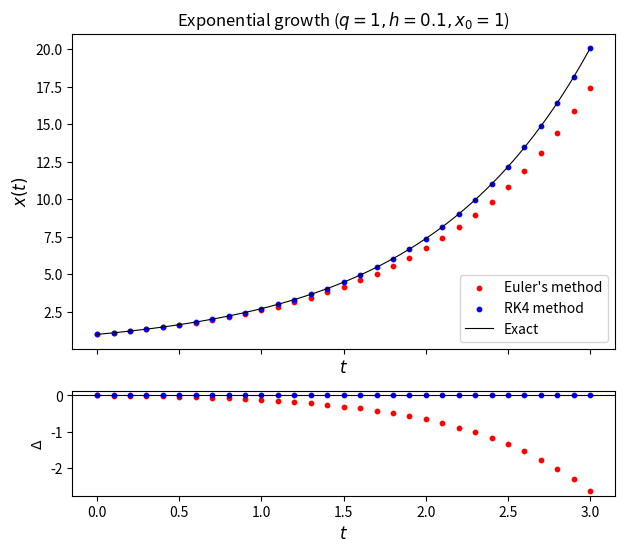
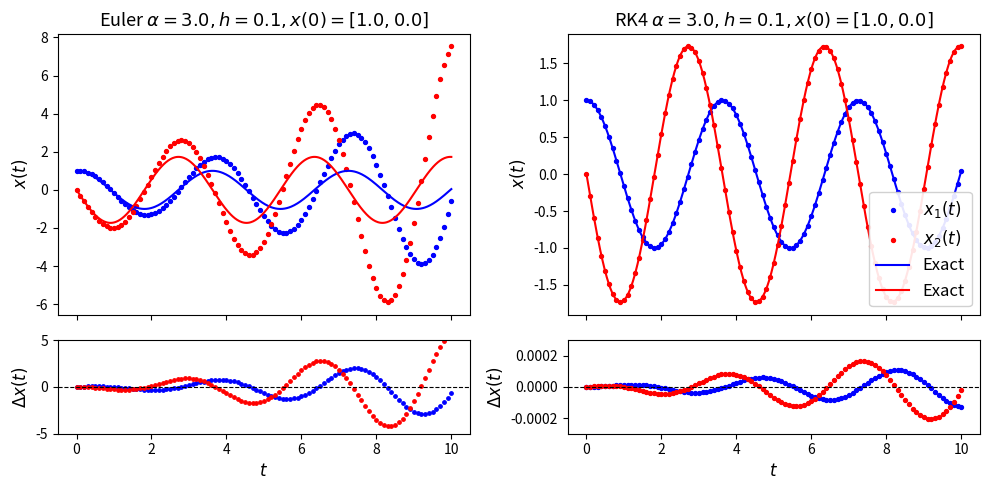

Python code for these plots, in order:
import os
import numpy as np
import matplotlib.pyplot as plt


def euler(f, x, t, h, p):
    """
    Computes a single integration step using Euler's method.

    Parameters
    ----------
    f : callable
        Derivative function f(x, t, p) calculating dx/dt.
    x : float or array_like
        State vector at current time step.
    t : float
        Current time value.
    h : float
        Time step size.
    p : tuple, list, dict, or scalar
        Parameters to evaluate f.

    Returns
    -------
    x_next : float or ndarray
        Updated state vector after step size h.
    """
    return x + h * f(x, t, p)


def rk4(f, x, t, h, p):
    """
    Computes a single integration step using the 4th-order Runge-Kutta (RK4) method.

    Parameters
    ----------
    f : callable
        Derivative function f(x, t, p) calculating dx/dt.
    x : float or array_like
        State vector at current time step.
    t : float
        Current time value.
    h : float
        Time step size.
    p : tuple, list, dict, or scalar
        Parameters to evaluate f.

    Returns
    -------
    x_next : float or ndarray
        Updated state vector x(t + h) using the RK4 method.
    """
    k1 = f(x, t, p)
    k2 = f(x + 0.5 * h * k1, t + 0.5 * h, p)
    k3 = f(x + 0.5 * h * k2, t + 0.5 * h, p)
    k4 = f(x + h * k3, t + h, p)

    return x + h * (k1 + 2.0 * k2 + 2.0 * k3 + k4) / 6.0


def solve_ode(m, f, xa, a, b, k, p, c=lambda x, t, p: x):
    """
    Numerically integrates an ODE system dx/dt = f(x, t, p) over the interval
    [a, b], using k integration steps with method m under initial condition
    x(a) = xa. Note that a does not need to be less than b.

    Parameters
    ----------
    m : callable
        Single-step integration method function (e.g., euler, rk4).
    f : callable
        Derivative function f(x, t, p) calculating dx/dt.
    xa : float or array_like
        Initial state vector at initial time a.
    a : float
        Initial time.
    b : float
        Final time.
    k : int
        Number of integration steps.
    p : tuple, list, dict, or scalar, optional
        Parameters passed to f and c.
    c : callable, optional
        Conditioning or constraint function c(x, t, p) applied to the state
        at each step.

    Returns
    -------
    t : ndarray
        1D array of time points of length k + 1, where t[j] = a + j * h.
    w : ndarray
        Array of state vectors across all time points.
    """
    assert k > 0
    n = len(xa)
    h = (b - a) / k
    w = np.zeros((n, k + 1))

    t = np.zeros(k + 1)
    w[:, 0] = xa

    t[0] = a

    for j in range(k):
        t[j + 1] = t[j] + h
        w[:, j + 1] = m(f, w[:, j], t[j], h, p)
        w[:, j + 1] = c(w[:, j + 1], t[j + 1], p)

    return t, w

# ------------------------------------------------------------------
# Problem Set 4 - Exercise 4: exponential growth.
# Implemented only as a test of the code.
# ------------------------------------------------------------------

def _exponential_growth(x, t, p):
    """
    Derivative function for exponential growth, dx/dt = q * x.

    Parameters
    ----------
    x : array_like
        State vector at time t.
    t : float
        Current time value (unused, the system is autonomous).
    p : array_like
        Parameters, where q = p[0] is the growth rate.

    Returns
    -------
    dx : ndarray
        Time derivative of the state vector.
    """
    return p[0] * np.array(x[0])

def _exponential_growth_exact(xa, a, t, p):
    """
    Exact solution of dx/dt = q * x with x(a) = xa.

    Parameters
    ----------
    xa : float or array_like
        Initial state vector at initial time a.
    a : float
        Initial time.
    t : float or array_like
        Time value(s) at which the solution is evaluated.
    p : array_like
        Parameters, where q = p[0] is the growth rate.

    Returns
    -------
    x : float or ndarray
        Exact solution x(t) = xa * exp(q * (t - a)).
    """
    return xa * np.exp(p[0] * (t - a))

# ------------------------------------------------------------------
# Problem Set 4 - Exercise 6: harmonic oscillator.
# Implemented only as a test of the code.
# ------------------------------------------------------------------

def _harmonic_oscillator(x, t, p):
    """
    Derivative function for the harmonic oscillator y'' = -alpha * y,
    reduced to first order with x1 = y and x2 = y'.

    Parameters
    ----------
    x : array_like
        State vector [x1, x2] = [y, y'] at time t.
    t : float
        Current time value (unused, the system is autonomous).
    p : array_like
        Parameters, where alpha = p[0].

    Returns
    -------
    dx : ndarray
        Time derivative [x1', x2'] = [x2, -alpha * x1].
    """
    return np.array([x[1], -p[0] * x[0]])


def main():
    output_dir = "plots"
    os.makedirs(output_dir, exist_ok=True)

    # ------------------------------------------------------------------
    # Exponential growth
    # ------------------------------------------------------------------
    fig, axes = plt.subplots(2, 1, figsize=(7, 6), sharex=True, gridspec_kw={'height_ratios': [3, 1]})

    a = 0
    b = 3
    h = 0.1

    k = int((b - a) / h)
    xa = np.array([1]) # x(a) = x(0) = 1
    p = np.array([1])

    t_euler, w_euler = solve_ode(euler, _exponential_growth, xa, a, b, k, p)
    t_rk4, w_rk4 = solve_ode(rk4, _exponential_growth, xa, a, b, k, p)

    # Continuous exact solution
    t_exact = np.linspace(a, b, 500)
    x_exact = _exponential_growth_exact(xa, a, t_exact, p)

    # Discrete exact solution for error calculation
    x_exact_euler = _exponential_growth_exact(xa, a, t_euler, p).squeeze()
    x_exact_rk4 = _exponential_growth_exact(xa, a, t_rk4, p).squeeze()

    ax = axes[0]

    ax.scatter(t_euler, w_euler[0,:], label="Euler's method", c="red", s=10)
    ax.scatter(t_rk4, w_rk4[0,:], label="RK4 method", c="blue", s=10)

    ax.plot(t_exact, x_exact.squeeze(), label="Exact", color="black", linestyle="-", linewidth=0.8)

    ax.set_xlabel(r"$t$", fontsize=12)
    ax.set_ylabel(r"$x(t)$", fontsize=12)

    ax.set_title(f"Exponential growth ($q={p[0]}, h={h}, x_0={xa[0]}$)", fontsize=12)
    ax.legend(fontsize=10, loc="lower right")

    ax = axes[1]

    ax.scatter(t_euler, w_euler[0, :] - x_exact_euler, c="red", s=10, label="Euler err")
    ax.scatter(t_rk4, w_rk4[0, :] - x_exact_rk4, c="blue", s=10, label="RK4 err")

    ax.axhline(0, color="black", linestyle="-", linewidth=0.8)

    ax.set_xlabel(r"$t$", fontsize=12)
    ax.set_ylabel(r"$\Delta$", fontsize=10)

    plt.savefig(f"{output_dir}/exponential_growth.png", format="png")
    plt.close()

    # ------------------------------------------------------------------
    # Harmonic oscillator
    # ------------------------------------------------------------------
    fig, axes = plt.subplots(2, 2, figsize=(10, 5), sharex="col", gridspec_kw={"height_ratios": [3, 1]})

    a = 0
    b = 10
    h = 0.1

    k = round((b - a) / h)
    xa = np.array([1.0, 0.0])  # x1(a) = y(a) = 1, x2(a) = y'(a) = 0
    p = np.array([3.0])  # alpha = 3

    # Continuous exact solution
    t_exact = np.linspace(a, b, 500)
    x1_exact = np.cos(np.sqrt(p[0]) * t_exact)
    x2_exact = -np.sqrt(p[0]) * np.sin(np.sqrt(p[0]) * t_exact)

    # Euler
    t_euler, w_euler = solve_ode(euler, _harmonic_oscillator, xa, a, b, k, p)
    x1_exact_euler = np.cos(np.sqrt(p[0]) * t_euler)
    x2_exact_euler = -np.sqrt(p[0]) * np.sin(np.sqrt(p[0]) * t_euler)

    ax = axes[0, 0]

    ax.scatter(t_euler, w_euler[0, :], label=r"$x_1(t)$", c="blue", s=8)
    ax.scatter(t_euler, w_euler[1, :], label=r"$x_2(t)$", c="red", s=8)

    ax.plot(t_exact, x1_exact, c="blue", linestyle="-", label="Exact")
    ax.plot(t_exact, x2_exact, c="red", linestyle="-", label="Exact")

    ax.set_title(f"Euler $\\alpha={p[0]}, h={h}, x(0)={list([float(v) for v in xa])}$", fontsize=13)

    ax.set_ylabel(r"$x(t)$", fontsize=12)

    ax = axes[1, 0]

    ax.scatter(t_euler, w_euler[0, :] - x1_exact_euler, c="blue", s=6, label=r"$\Delta x_1$")
    ax.scatter(t_euler, w_euler[1, :] - x2_exact_euler, c="red", s=6, label=r"$\Delta x_2$")

    ax.axhline(0, color="black", linestyle="--", linewidth=0.8)
    ax.set_ylabel(r"$\Delta x(t)$", fontsize=12)
    ax.set_xlabel(r"$t$", fontsize=12)

    ax.set_ylim(-5, 5)

    # RK4
    t_rk4, w_rk4 = solve_ode(rk4, _harmonic_oscillator, xa, a, b, k, p)
    x1_exact_rk4 = np.cos(np.sqrt(p[0]) * t_rk4)
    x2_exact_rk4 = -np.sqrt(p[0]) * np.sin(np.sqrt(p[0]) * t_rk4)

    ax = axes[0, 1]

    ax.scatter(t_rk4, w_rk4[0, :], label=r"$x_1(t)$", c="blue", s=8)
    ax.scatter(t_rk4, w_rk4[1, :], label=r"$x_2(t)$", c="red", s=8)

    ax.plot(t_exact, x1_exact, c="blue", linestyle="-", label="Exact")
    ax.plot(t_exact, x2_exact, c="red", linestyle="-", label="Exact")

    ax.set_ylabel(r"$x(t)$", fontsize=12)
    ax.set_title(f"RK4 $\\alpha={p[0]}, h={h}, x(0)={list([float(v) for v in xa])}$", fontsize=13)
    ax.legend(fontsize=12, loc="lower right", framealpha=0.9)

    ax = axes[1, 1]

    ax.scatter(t_rk4, w_rk4[0, :] - x1_exact_rk4, c="blue", s=8)
    ax.scatter(t_rk4, w_rk4[1, :] - x2_exact_rk4, c="red", s=8)

    ax.axhline(0, color="black", linestyle="--", linewidth=0.8)
    ax.set_ylabel(r"$\Delta x(t)$", fontsize=12)
    ax.set_xlabel(r"$t$", fontsize=12)

    ax.set_ylim(-0.0003, 0.0003)

    plt.tight_layout()
    fig.savefig(f"{output_dir}/harmonic_oscillator.png", format="png")
    plt.close()


if __name__ == "__main__":
    main()
